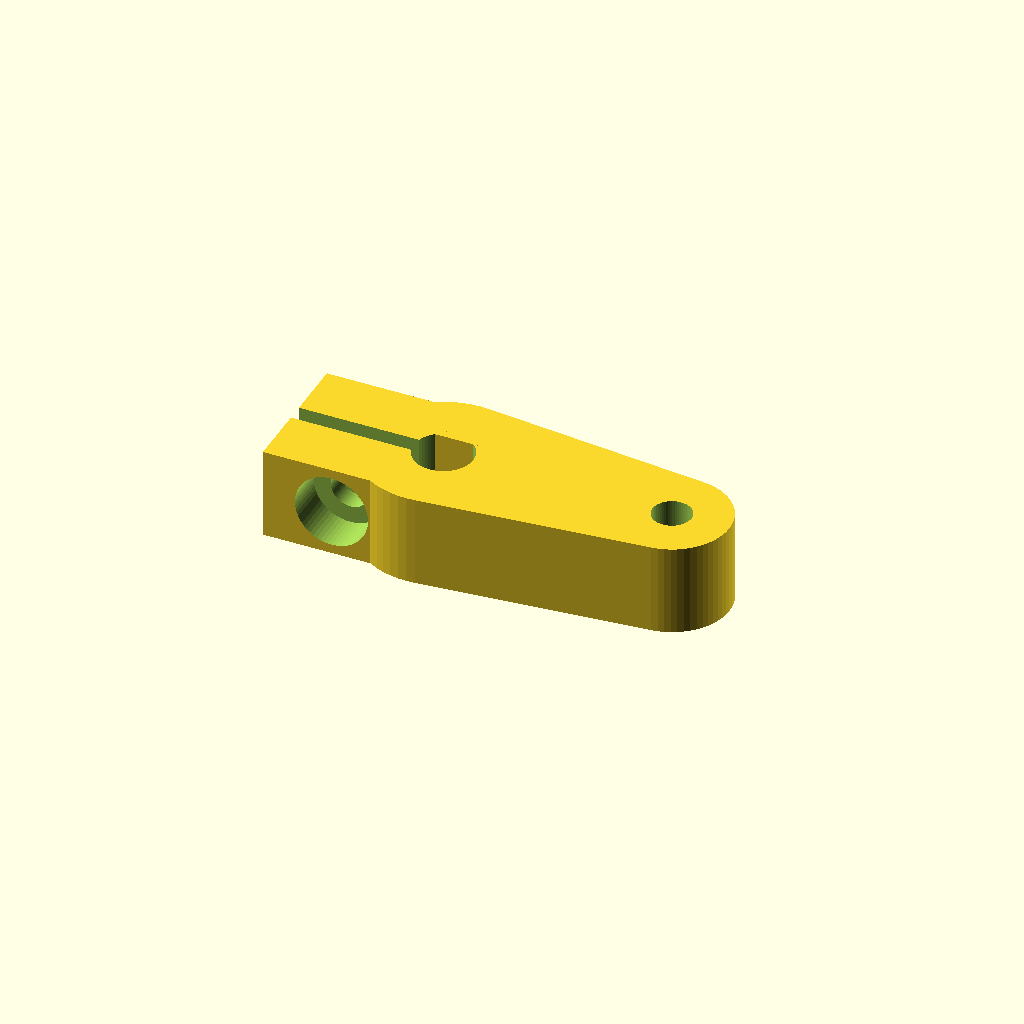
Cell 1: rendered with the file's own defaults.
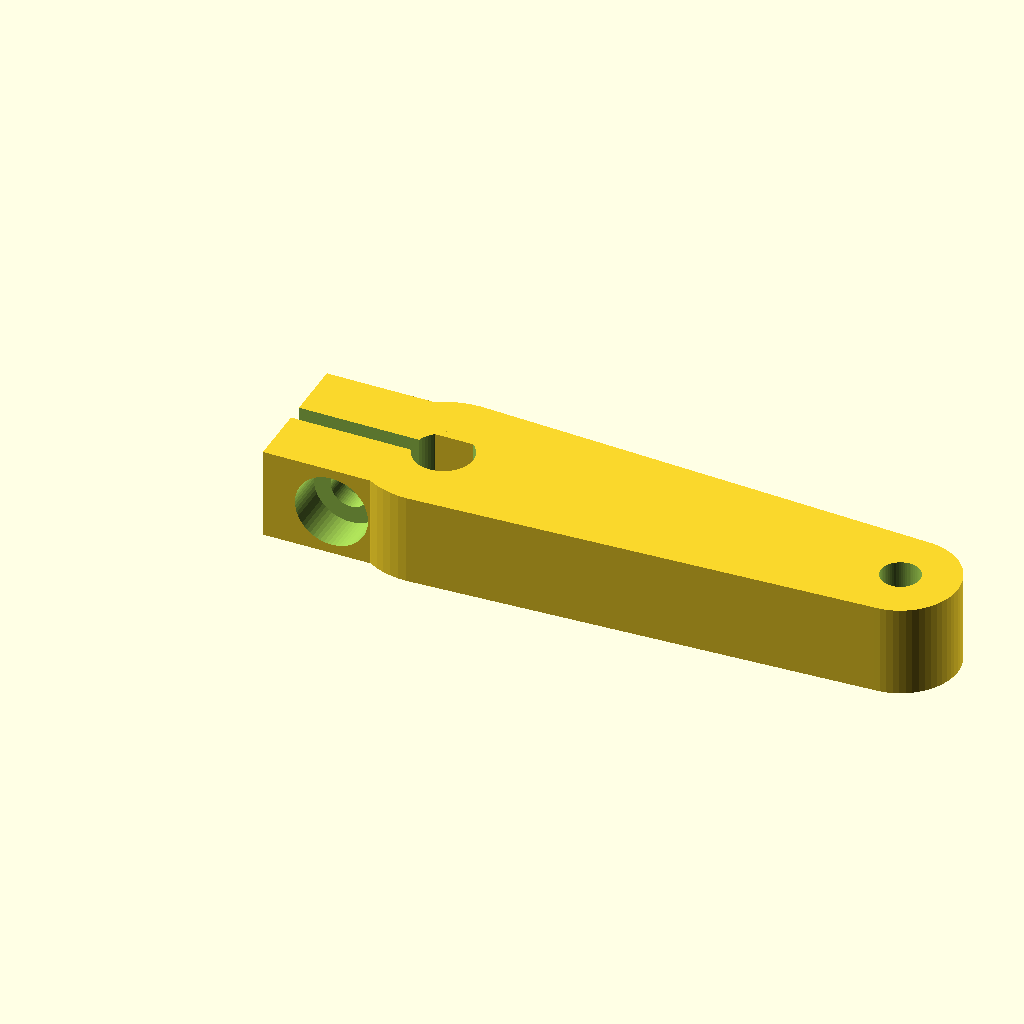
Cell 2 — throw_length set to 40, the other parameters unchanged.
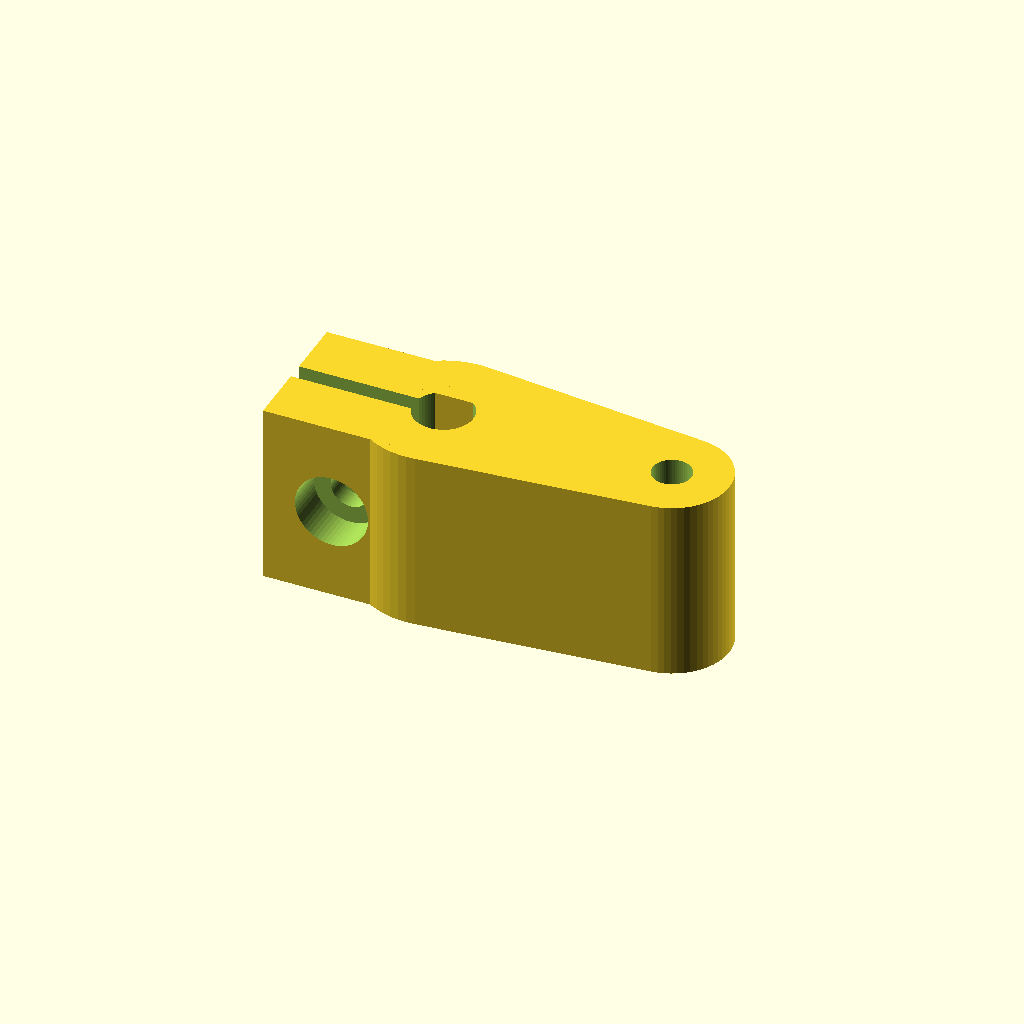
Cell 3: the same model with horn_thickness = 16.
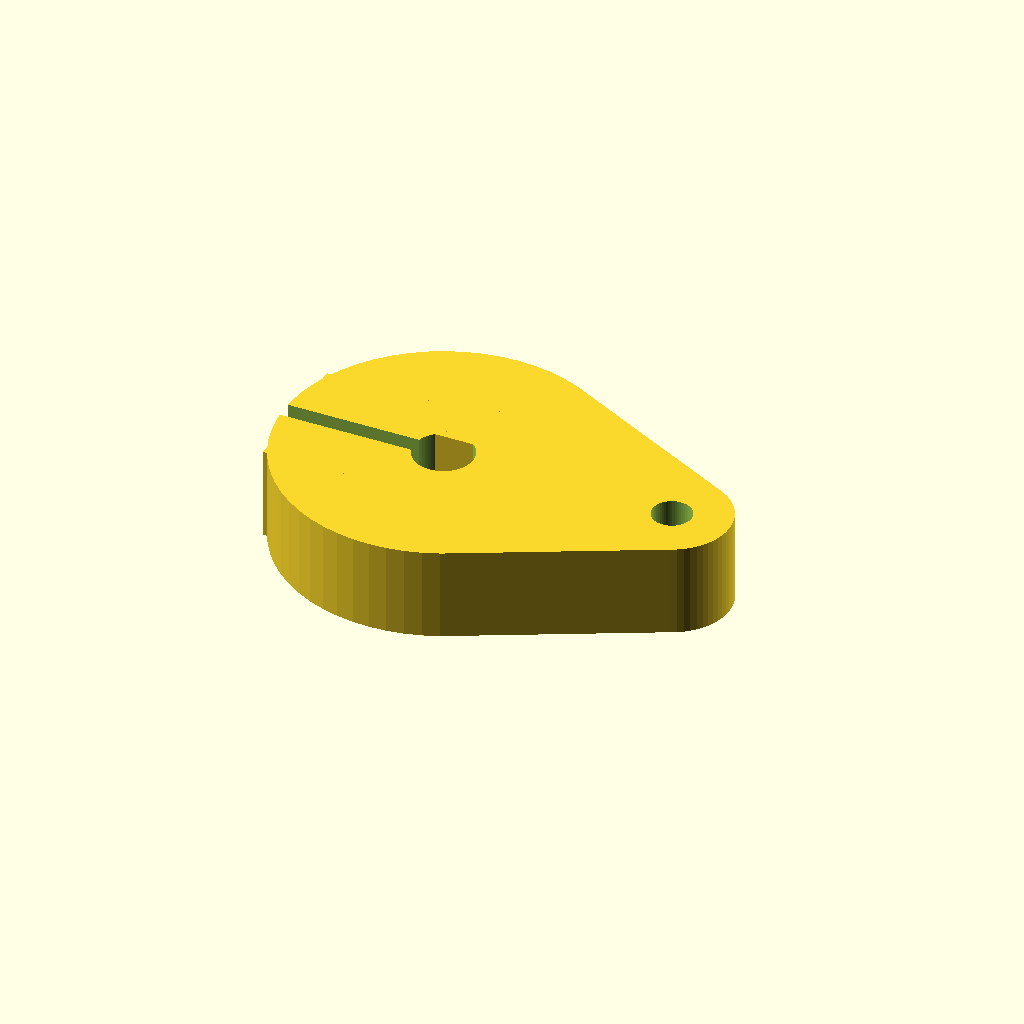
Cell 4: hub_dia = 28 (everything else at default).
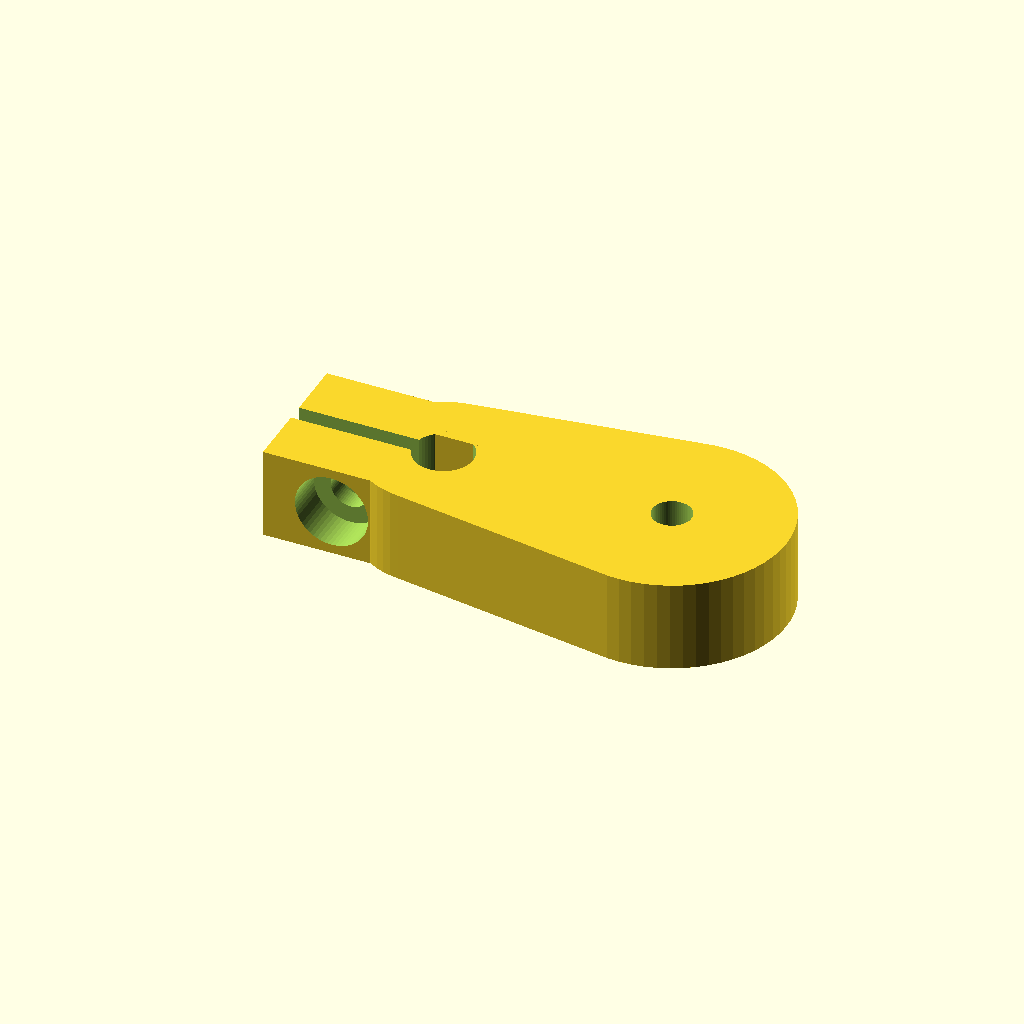
Cell 5: tip_dia = 20 (everything else at default).
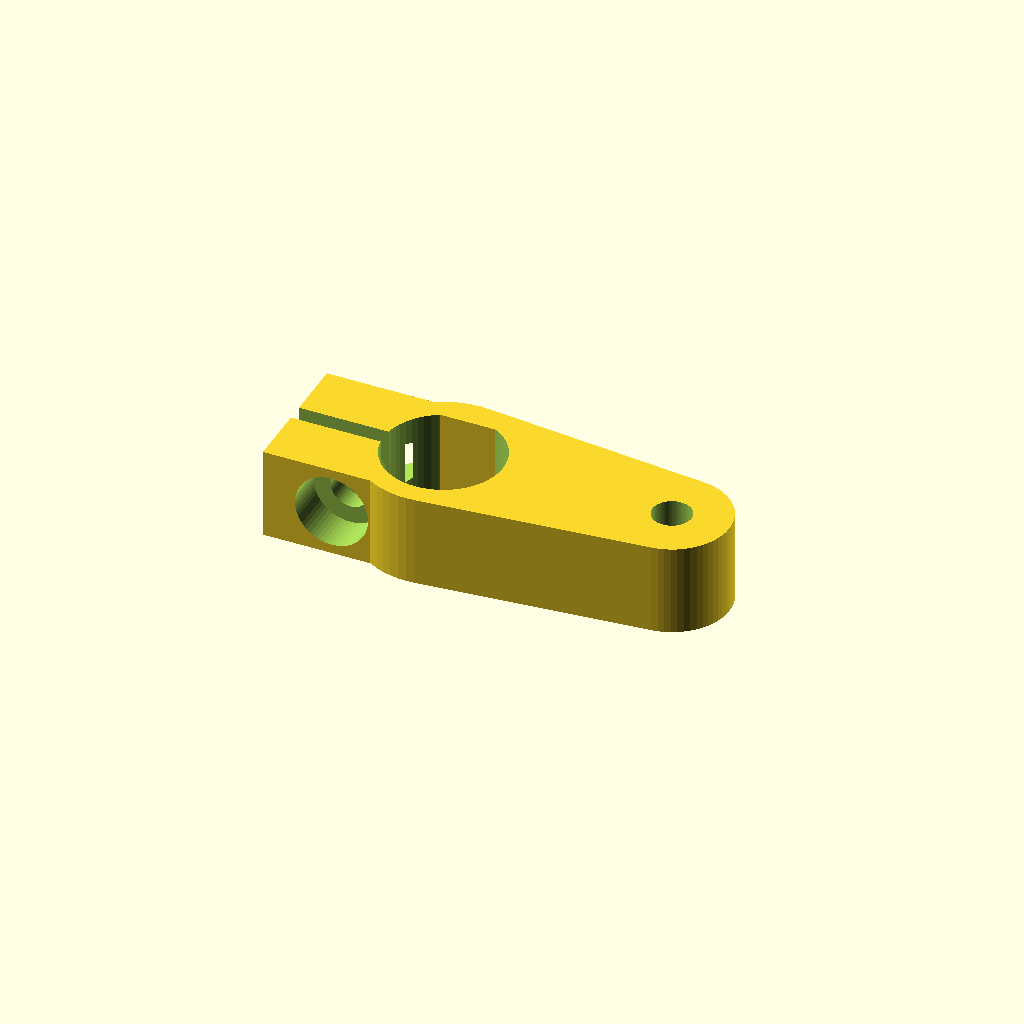
Cell 6: shaft_dia = 10.4 (everything else at default).
One fixed orthographic camera (rotation 55°, 0°, 25°; colour scheme Cornfield) for every cell.
Source of the model, stewart_platform/motor_horn.scad:
// clamping_motor_horn.scad - 3D Printable Motor Horn (STL Export)
// Features a friction-clamp design with an integrated M3 nut trap for zero-slip torque.

$fn = 60;

// --- User Parameters ---
throw_length = 20.0;      // Distance from motor shaft center to the Traxxas rod end
horn_thickness = 8.0;     // Overall thickness of the horn

hub_dia = 14.0;           // Outer diameter of the central hub
tip_dia = 10.0;           // Outer diameter of the tip (where the rod end attaches)

shaft_dia = 5.2;          // 5mm motor shaft + 0.2mm 3D printing tolerance
flat_depth = 0.6;         // Depth of the NEMA 17 D-shaft flat
m3_clearance = 1.7;       // 3.4mm diameter for M3 bolts to pass through freely


// --- Cutout Modules ---

// The D-Shaft profile
module d_shaft_cutout() {
    difference() {
        cylinder(r=shaft_dia/2, h=horn_thickness + 2, center=true);
        // Slices off the top edge to create the flat for the D-shaft
        translate([0, (shaft_dia/2) - flat_depth + 2.5, 0])
            cube([shaft_dia+2, 5, horn_thickness + 4], center=true);
    }
}

// --- Main Horn Geometry ---

difference() {
    // 1. --- MAIN SOLID BODY ---
    union() {
        // The lever arm
        hull() {
            cylinder(r=hub_dia/2, h=horn_thickness, center=true);
            translate([throw_length, 0, 0]) 
                cylinder(r=tip_dia/2, h=horn_thickness, center=true);
        }
        
        // The clamping block (extends backwards from the shaft)
        translate([-7, 0, 0]) 
            cube([12, 12, horn_thickness], center=true);
    }
    
    // 2. --- NEGATIVE CUTOUTS ---
    
    // Motor Shaft
    d_shaft_cutout();
    
    // Linkage Hole (For attaching the Traxxas rod end with an M3 bolt)
    translate([throw_length, 0, 0]) 
        cylinder(r=m3_clearance, h=horn_thickness + 2, center=true);
        
    // Clamping Slit (Allows the plastic to flex and grip the shaft)
    translate([-10, 0, 0]) 
        cube([20, 1.5, horn_thickness + 2], center=true);
        
    // Clamping Bolt Hole (Passes perpendicularly through the slit)
    translate([-7, 0, 0]) 
        rotate([90, 0, 0]) 
        cylinder(r=m3_clearance, h=20, center=true);
        
    // M3 Hex Nut Trap
    // Fits a standard M3 nut. Drop the nut in here, it locks in place so you can tighten from the other side.
    translate([-7, 4.5, 0]) 
        rotate([90, 30, 0]) 
        cylinder(r=3.3, h=4, $fn=6, center=true);
        
    // Bolt Head Recess
    // Sinks the head of the M3 cap screw into the plastic so it looks clean.
    translate([-7, -4.5, 0]) 
        rotate([90, 0, 0]) 
        cylinder(r=3.2, h=4, center=true);
}
Parameter table extracted from the source (name, type, default, range or options):
throw_length: number, default 20
horn_thickness: number, default 8
hub_dia: number, default 14
tip_dia: number, default 10
shaft_dia: number, default 5.2
flat_depth: number, default 0.6
m3_clearance: number, default 1.7
